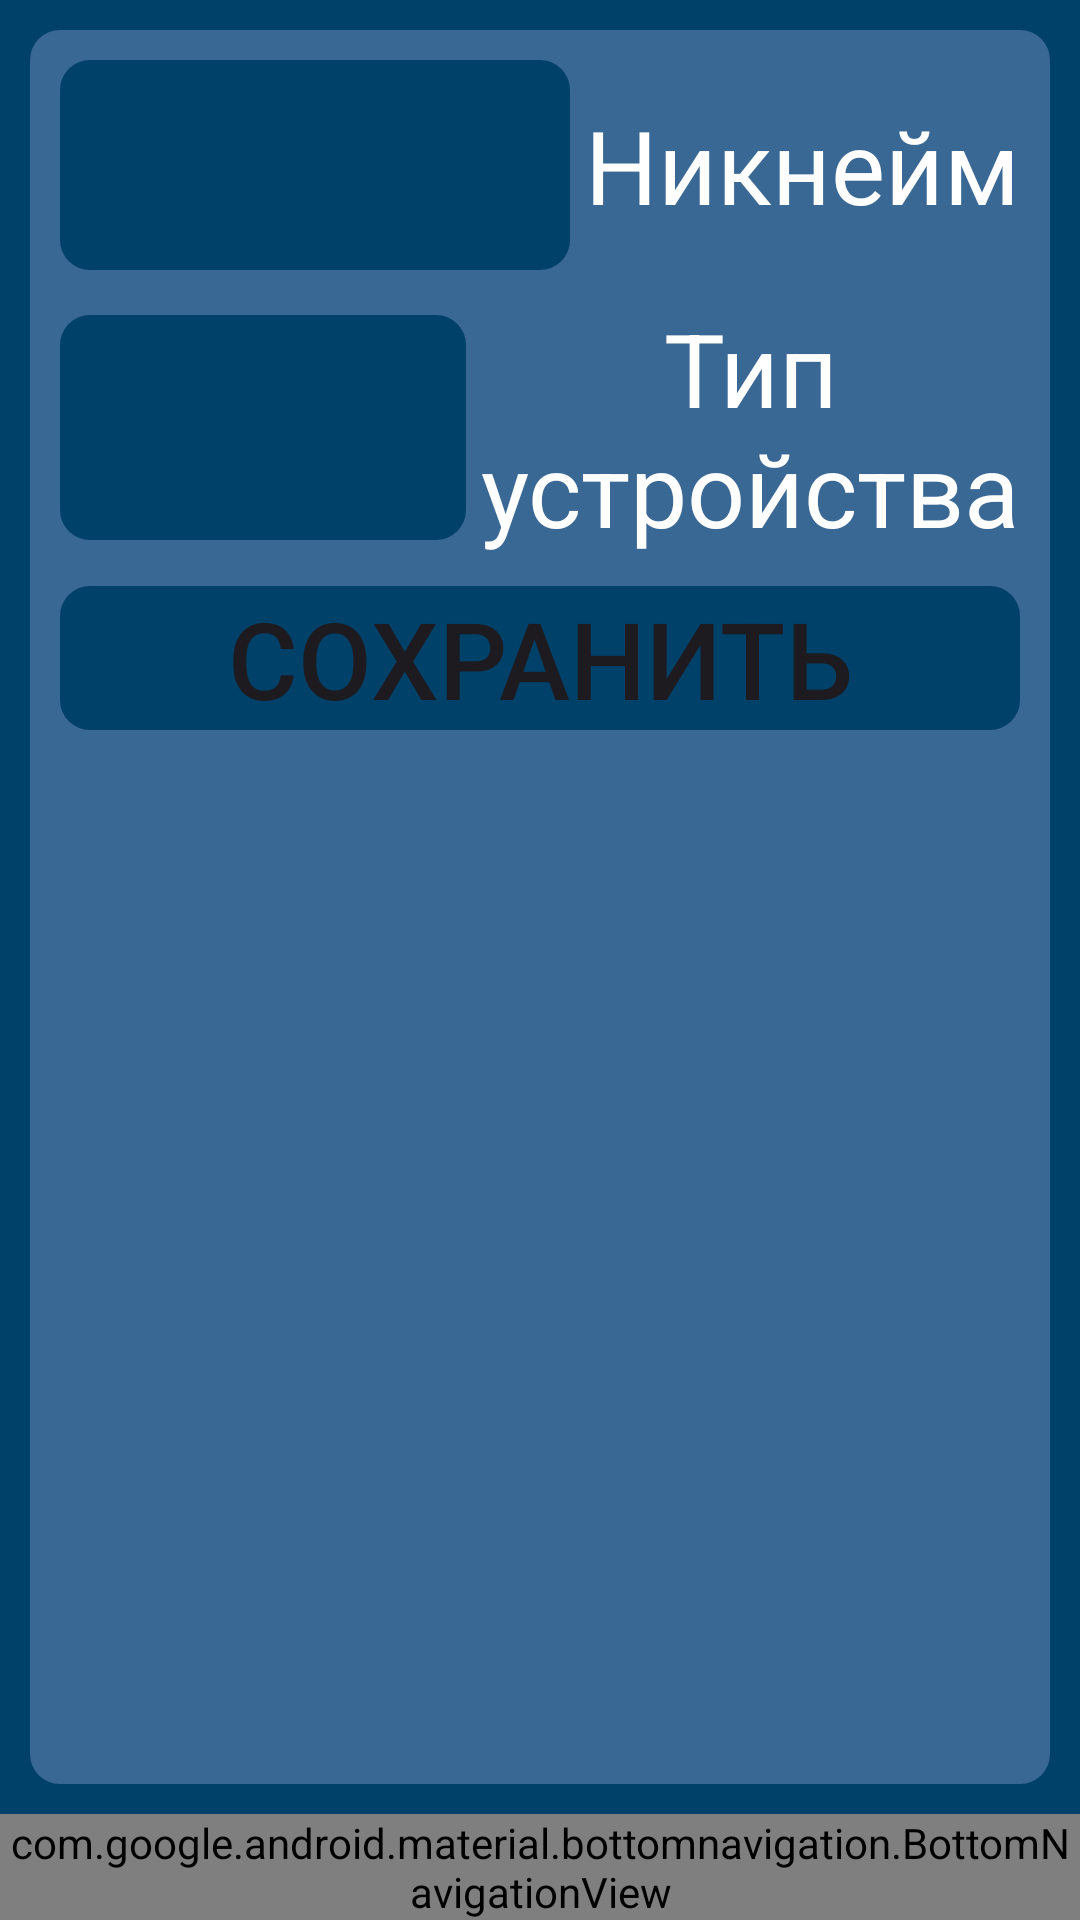

This screen was rendered from an Android layout file. Write that file and the resources it references.
<!-- AndroidManifest.xml: application theme Theme.Kotlin3 -->
<!-- res/layout/activity_account.xml -->
<?xml version="1.0" encoding="utf-8"?>
<androidx.constraintlayout.widget.ConstraintLayout xmlns:android="http://schemas.android.com/apk/res/android"
    xmlns:app="http://schemas.android.com/apk/res-auto"
    xmlns:tools="http://schemas.android.com/tools"
    android:id="@+id/main"
    android:layout_width="match_parent"
    android:layout_height="match_parent"

    android:background="@color/background"
    tools:context=".View.AccountActivity">

    <LinearLayout
        android:layout_width="match_parent"
        android:layout_height="0dp"
        android:layout_margin="10dp"
        android:background="@drawable/rounded_edittext"
        android:backgroundTint="@color/details"
        android:orientation="vertical"
        android:padding="10dp"
        app:flow_verticalGap="10dp"
        app:layout_constraintBottom_toTopOf="@+id/bottom_navigation"
        app:layout_constraintTop_toTopOf="parent"
        tools:layout_editor_absoluteX="10dp">

        <LinearLayout
            android:layout_width="match_parent"
            android:layout_height="wrap_content"
            android:gravity="center"
            android:orientation="horizontal">

            <EditText
                android:id="@+id/enter_name"
                android:layout_width="wrap_content"
                android:layout_height="70dp"
                android:layout_marginRight="5dp"
                android:layout_weight="1"
                android:background="@drawable/rounded_edittext"
                android:backgroundTint="@color/background"
                android:gravity="center|start"
                android:maxLength="50"
                android:textColor="@color/white" />

            <TextView
                android:id="@+id/textView2"
                android:layout_width="wrap_content"
                android:layout_height="wrap_content"
                android:layout_weight="0"
                android:text="@string/nickname"
                android:textColor="@color/white"
                android:textSize="34sp" />

        </LinearLayout>

        <LinearLayout
            android:layout_width="match_parent"
            android:layout_height="wrap_content"
            android:layout_marginTop="10dp"
            android:layout_marginBottom="10dp"
            android:gravity="center"
            android:orientation="horizontal">

            <Spinner
                android:id="@+id/type"
                android:layout_width="wrap_content"
                android:layout_height="75dp"
                android:layout_marginRight="5dp"
                android:layout_weight="1"
                android:background="@drawable/rounded_edittext"
                android:backgroundTint="@color/background"
                android:gravity="center|start"
                android:spinnerMode="dropdown"
                android:textColor="@color/white" />

            <TextView
                android:id="@+id/textView3"
                android:layout_width="wrap_content"
                android:layout_height="wrap_content"
                android:layout_weight="0"
                android:gravity="center"
                android:text="@string/device_type"
                android:textColor="@color/white"
                android:textSize="34sp" />
        </LinearLayout>

        <Button
            android:id="@+id/save"
            android:layout_width="match_parent"
            android:layout_height="wrap_content"
            android:autoSizeTextType="uniform"
            android:background="@drawable/rounded_edittext"
            android:backgroundTint="@color/background"
            android:text="@string/save_account" />

    </LinearLayout>

    <com.google.android.material.bottomnavigation.BottomNavigationView
        android:id="@+id/bottom_navigation"
        android:layout_width="match_parent"
        android:layout_height="wrap_content"
        android:layout_gravity="start"
        android:background="@color/details"
        app:itemTextColor="@color/white"
        app:layout_constraintBottom_toBottomOf="parent"
        app:menu="@menu/bottom_nav_menu" />
</androidx.constraintlayout.widget.ConstraintLayout>
<!-- resources referenced by this layout -->
<resources>
  <color name="background">#00416A</color>
  <color name="details">#3A6894</color>
  <color name="white">#FFFFFFFF</color>
  <!-- drawable rounded_edittext (drawable) -->
  <?xml version="1.0" encoding="utf-8"?>
  <shape xmlns:android="http://schemas.android.com/apk/res/android"
      android:shape="rectangle"
      android:padding="10dp">
  
  
      <corners
          android:bottomRightRadius="10dp"
          android:bottomLeftRadius="10dp"
          android:topLeftRadius="10dp"
          android:topRightRadius="10dp" />
  </shape>
  <string name="device_type">Тип\nустройства</string>
  <string name="nickname">Никнейм</string>
  <string name="save_account">Сохранить</string>
  <style name="Theme.Kotlin3" parent="Base.Theme.Kotlin3" />
  <style name="Base.Theme.Kotlin3" parent="Theme.Material3.DayNight.NoActionBar">
          
          
      </style>
</resources>
